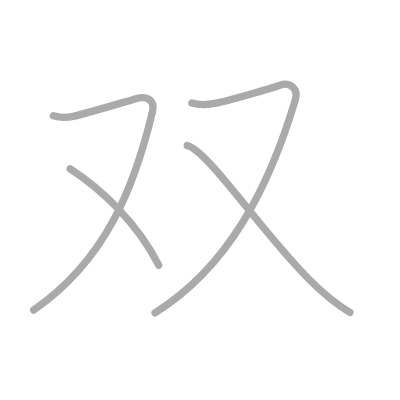
t = 0.00 s
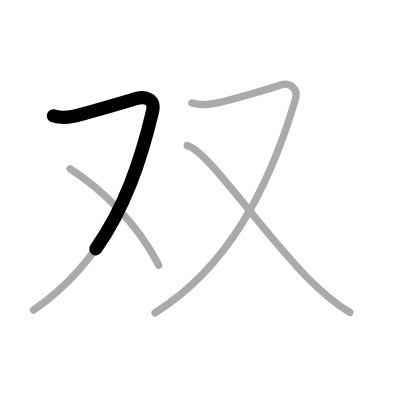
t = 0.75 s
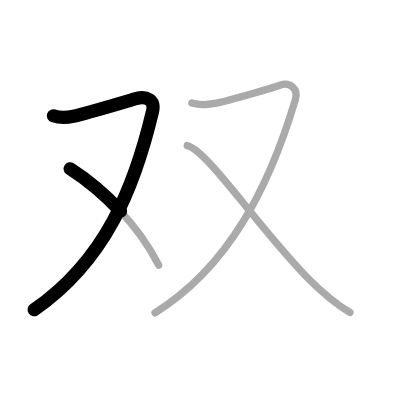
t = 1.50 s
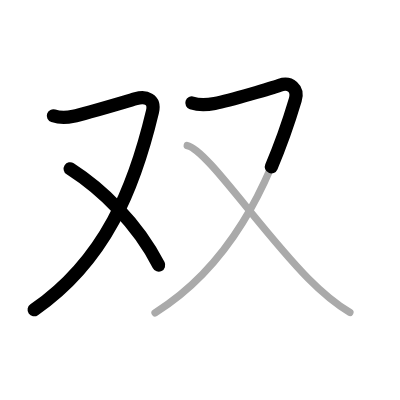
t = 2.50 s
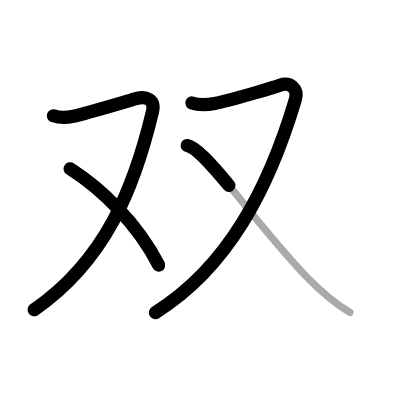
t = 3.25 s
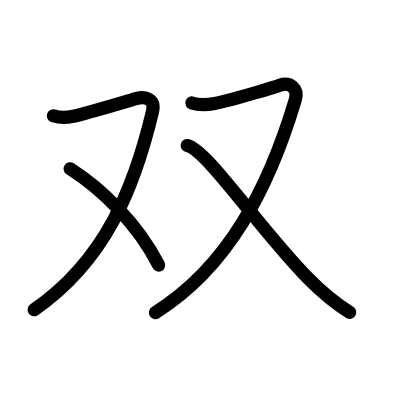
t = 4.00 s

The animated SVG that drew these frames (rendered in a browser with its animation timeline set to each time). Animation: 4 SMIL elements (animate=4); one cycle of 4.00 s.

<?xml version="1.0" standalone="no"?>
<!DOCTYPE svg PUBLIC "-//W3C//DTD SVG 1.1//EN"   "http://www.w3.org/Graphics/SVG/1.1/DTD/svg11.dtd">
<svg width="400px" height="400px"  version="1.1" xmlns="http://www.w3.org/2000/svg">
  <defs>
    <marker id="Triangle" viewBox="0 0 10 10" refX="0" refY="5" markerUnits="strokeWidth" markerWidth="3" style="stroke-opacity:0%;fill:#aaaaaa;" markerHeight="2" orient="auto">
      <path d="M 0 0 L 10 5 L 0 10 z" />
    </marker>
    
    <marker id="Arrow" viewBox="0 0 10 10" refX="5" refY="5" markerUnits="strokeWidth" markerWidth="1.8" style="stroke-opacity:0%;fill:#770000;" markerHeight="2" orient="auto">
      <path d="M 0 4 L 6 4 L 4 1 L 10 5 L 4 9 L 6 6 L 0 6 z" />
        <circle cx="5" cy="5" r="5" />
      </marker>
    
    <marker id="TriangleRed" viewBox="0 0 10 10" refX="0" refY="5" markerUnits="strokeWidth" markerWidth="3" style="stroke-opacity:0%;fill:#CC0000;" markerHeight="2" orient="auto">
      <path d="M 0 0 L 10 5 L 0 10 z" />
    </marker>
    
    <marker id="ArrowRed" viewBox="0 0 10 10" refX="5" refY="5" markerUnits="strokeWidth" markerWidth="1.8" style="stroke-opacity:0%;fill:#CC0000;" markerHeight="2" orient="auto">
      <path d="M 0 4 L 6 4 L 4 1 L 10 5 L 4 9 L 6 6 L 0 6 z" />
        <circle cx="5" cy="5" r="5" />
      </marker>
    
  </defs>
  
  <path style="fill:#ffffff; fill-opacity:100%; fill-rule:evenodd; stroke-width:0;" d="M 0 0 L 400px 0 L 400px 400px L 0 400px L 0 0" />

  <g transform="scale(3.6697247706422 3.6697247706422)">
<path style="fill:none; fill-opacity:0%; fill-rule:evenodd; stroke:#aaaaaa; stroke-opacity:100%; stroke-width: 1.5pt; stroke-linejoin:round; stroke-linecap:round;" d="M14.54 31.55c1.18 0.39 3.06 0.63 5.45 0.14c3.01-0.62 12.57-3.5 17.06-4.8c2.72-0.79 5.3 0.19 4.5 3.52C36.6 51.15 28.75 71 9.17 84.5"></path>
<path style="fill:none; fill-opacity:0%; fill-rule:evenodd; stroke:#aaaaaa; stroke-opacity:100%; stroke-width: 1.5pt; stroke-linejoin:round; stroke-linecap:round;" d="M19.12 46c8.38 5.38 18.28 14.69 24.12 26.25"></path>
<path style="fill:none; fill-opacity:0%; fill-rule:evenodd; stroke:#aaaaaa; stroke-opacity:100%; stroke-width: 1.5pt; stroke-linejoin:round; stroke-linecap:round;" d="M52.29 28.05c1.18 0.39 3.8 0.58 6.2 0.14c4.39-0.82 16.12-4.39 17.75-4.97c2.76-0.98 5.16 0.87 4.22 4.02c-7.21 24.12-18.33 45.62-38.21 58"></path>
<path style="fill:none; fill-opacity:0%; fill-rule:evenodd; stroke:#aaaaaa; stroke-opacity:100%; stroke-width: 1.5pt; stroke-linejoin:round; stroke-linecap:round;" d="M51.02 39.66c5.18 0.95 19.74 22.79 33.04 36.29c3.45 3.5 7.09 6.62 11.28 9.2"></path>

<path style="fill:none; fill-opacity:0%; fill-rule:evenodd; stroke:#000000; stroke-opacity:100%; stroke-width: 2.7pt; stroke-linejoin:round; stroke-linecap:round;" d="M14.54 31.55c1.18 0.39 3.06 0.63 5.45 0.14c3.01-0.62 12.57-3.5 17.06-4.8c2.72-0.79 5.3 0.19 4.5 3.52C36.6 51.15 28.75 71 9.17 84.5" pathLength="100" stroke-dashoffset="100" stroke-dasharray="100 105"><animate id="dashAnim1" attributeName="stroke-dashoffset" from="100" to="0" dur="1s" calcMode="linear" fill="freeze"/></path>
<path style="fill:none; fill-opacity:0%; fill-rule:evenodd; stroke:#000000; stroke-opacity:100%; stroke-width: 2.7pt; stroke-linejoin:round; stroke-linecap:round;" d="M19.12 46c8.38 5.38 18.28 14.69 24.12 26.25" pathLength="100" stroke-dashoffset="100" stroke-dasharray="100 105"><animate id="dashAnim2" attributeName="stroke-dashoffset" from="100" to="0" dur="1s" calcMode="linear" begin="dashAnim1.end" fill="freeze"/></path>
<path style="fill:none; fill-opacity:0%; fill-rule:evenodd; stroke:#000000; stroke-opacity:100%; stroke-width: 2.7pt; stroke-linejoin:round; stroke-linecap:round;" d="M52.29 28.05c1.18 0.39 3.8 0.58 6.2 0.14c4.39-0.82 16.12-4.39 17.75-4.97c2.76-0.98 5.16 0.87 4.22 4.02c-7.21 24.12-18.33 45.62-38.21 58" pathLength="100" stroke-dashoffset="100" stroke-dasharray="100 105"><animate id="dashAnim3" attributeName="stroke-dashoffset" from="100" to="0" dur="1s" calcMode="linear" begin="dashAnim2.end" fill="freeze"/></path>
<path style="fill:none; fill-opacity:0%; fill-rule:evenodd; stroke:#000000; stroke-opacity:100%; stroke-width: 2.7pt; stroke-linejoin:round; stroke-linecap:round;" d="M51.02 39.66c5.18 0.95 19.74 22.79 33.04 36.29c3.45 3.5 7.09 6.62 11.28 9.2" pathLength="100" stroke-dashoffset="100" stroke-dasharray="100 105"><animate id="dashAnim4" attributeName="stroke-dashoffset" from="100" to="0" dur="1s" calcMode="linear" begin="dashAnim3.end" fill="freeze"/></path>

</g>

</svg>  
          
